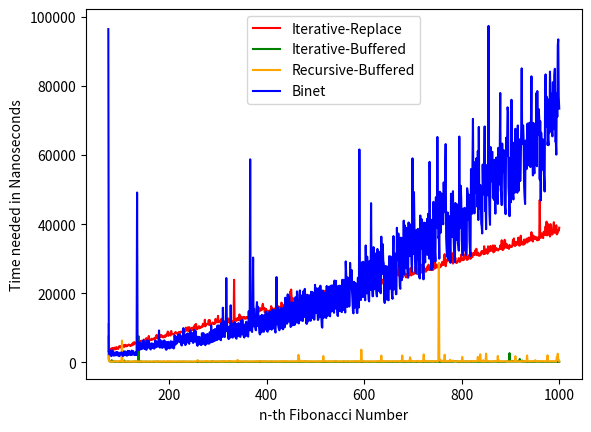

The matplotlib source for this figure:
import time
import matplotlib.pyplot as plt
import decimal


def fib_iterative_replace(n):
    if n <= 1:
        return n
    fib_numbers = [0, 1]
    for i in range(1, n):
        current = fib_numbers[0]
        fib_numbers[0] = fib_numbers[1]
        fib_numbers[1] = current + fib_numbers[0]
    return fib_numbers[1]


def instantiate_buffer_recursive(n):
    global buffer_recursive
    buffer_recursive = [-1] * (n + 1)
    buffer_recursive[0] = 0
    buffer_recursive[1] = 1


def buffered_fib(n):
    global buffer_recursive
    if buffer_recursive[n] != -1:
        return buffer_recursive[n]
    if buffer_recursive[n - 1] != -1:
        n_1 = buffer_recursive[n - 1]
    else:
        n_1 = buffered_fib(n - 1)
        buffer_recursive[n - 1] = n_1
    if buffer_recursive[n - 2] != -1:
        n_2 = buffer_recursive[n - 2]
    else:
        n_2 = buffered_fib(n - 2)
        buffer_recursive[n - 2] = n_2
    return n_1 + n_2


def instantiate_buffer_iterative(n):
    global buffer_iterative
    buffer_iterative = [-1] * (n + 1)
    buffer_iterative[0] = 0
    buffer_iterative[1] = 1


def fib_iterative_buffered(n):
    global buffer_iterative
    if n <= 1:
        return n
    if buffer_iterative[n] != -1:
        return buffer_iterative[n]
    if buffer_iterative[n - 1] != -1 and buffer_iterative[n - 2] != -1:
        buffer_iterative[n] = buffer_iterative[n - 1] + buffer_iterative[n - 2]
        return buffer_iterative[n]
    for i in range(2, n + 1):
        buffer_iterative[i] = buffer_iterative[i - 1] + buffer_iterative[i - 2]
    return buffer_iterative[n]


def set_precision(precision):
    decimal.getcontext().prec = precision
    five = decimal.Decimal(5)
    return five.sqrt()


def fib_binet_precision(n, sqrt_of_5):
    golden_ratio = (1 + sqrt_of_5) / 2
    return round((golden_ratio ** n - (1 - golden_ratio) ** n) / sqrt_of_5)


buffer_recursive = []
buffer_iterative = []
x_values = []
y_values_binet = []
y_values_iterative_buffered = []
y_values_recursive_buffered = []
y_values_iterative_replace = []
number_of_calls = 1001


def code11():
    print(f"Measure and compare the time needed to calculate {number_of_calls-1} fibonacci-numbers with with all "
          f"functions")
    instantiate_buffer_iterative(number_of_calls)
    instantiate_buffer_recursive(number_of_calls)


    for i in range(75, number_of_calls):
        x_values.append(i)
        start_time = time.perf_counter_ns()
        fib_result = fib_iterative_buffered(i)
        end_time = time.perf_counter_ns()
        duration = end_time - start_time
        print(f"ITERATIVE BUFFERED - {i}.te Fibonacci-Number: {fib_result}; Time needed: {duration}")
        y_values_iterative_buffered.append(duration)

    for i in range(75, number_of_calls):
        start_time = time.perf_counter_ns()
        fib_result = buffered_fib(i)
        end_time = time.perf_counter_ns()
        duration = end_time - start_time
        print(f"RECURSIVE BUFFERED - {i}.te Fibonacci-Number: {fib_result}; Time needed: {duration}")
        y_values_recursive_buffered.append(duration)

    for i in range(75, number_of_calls):
        sqrt_of_5 = set_precision(round(i/4))
        start_time = time.perf_counter_ns()
        fib_result = fib_binet_precision(i, sqrt_of_5)
        end_time = time.perf_counter_ns()
        duration = end_time - start_time
        print(f"BINET ENHANCED -     {i}.te Fibonacci-Number: {fib_result}; Time needed: {duration}")
        y_values_binet.append(duration)

    for i in range(75, number_of_calls):
        total_time = 0
        for j in range(100):
            start_time = time.perf_counter_ns()
            fib_result = fib_iterative_replace(i)
            end_time = time.perf_counter_ns()
            duration = end_time - start_time
            total_time += duration

        average_time = total_time / 100
        print(f"ITERATIVE REPLACE -  {i}.te Fibonacci-Number: {fib_result}; Time needed: {round(average_time)}")
        y_values_iterative_replace.append(average_time)


    plt.xlabel("n-th Fibonacci Number")
    plt.ylabel("Time needed in Nanoseconds")

    plt.plot(x_values, y_values_iterative_replace, label='Iterative-Replace', color='red')
    plt.plot(x_values, y_values_iterative_buffered, label='Iterative-Buffered', color='green')
    plt.plot(x_values, y_values_recursive_buffered, label='Recursive-Buffered', color='orange')
    plt.plot(x_values, y_values_binet, label='Binet', color='blue')

    plt.legend()
    plt.show()


code11()
